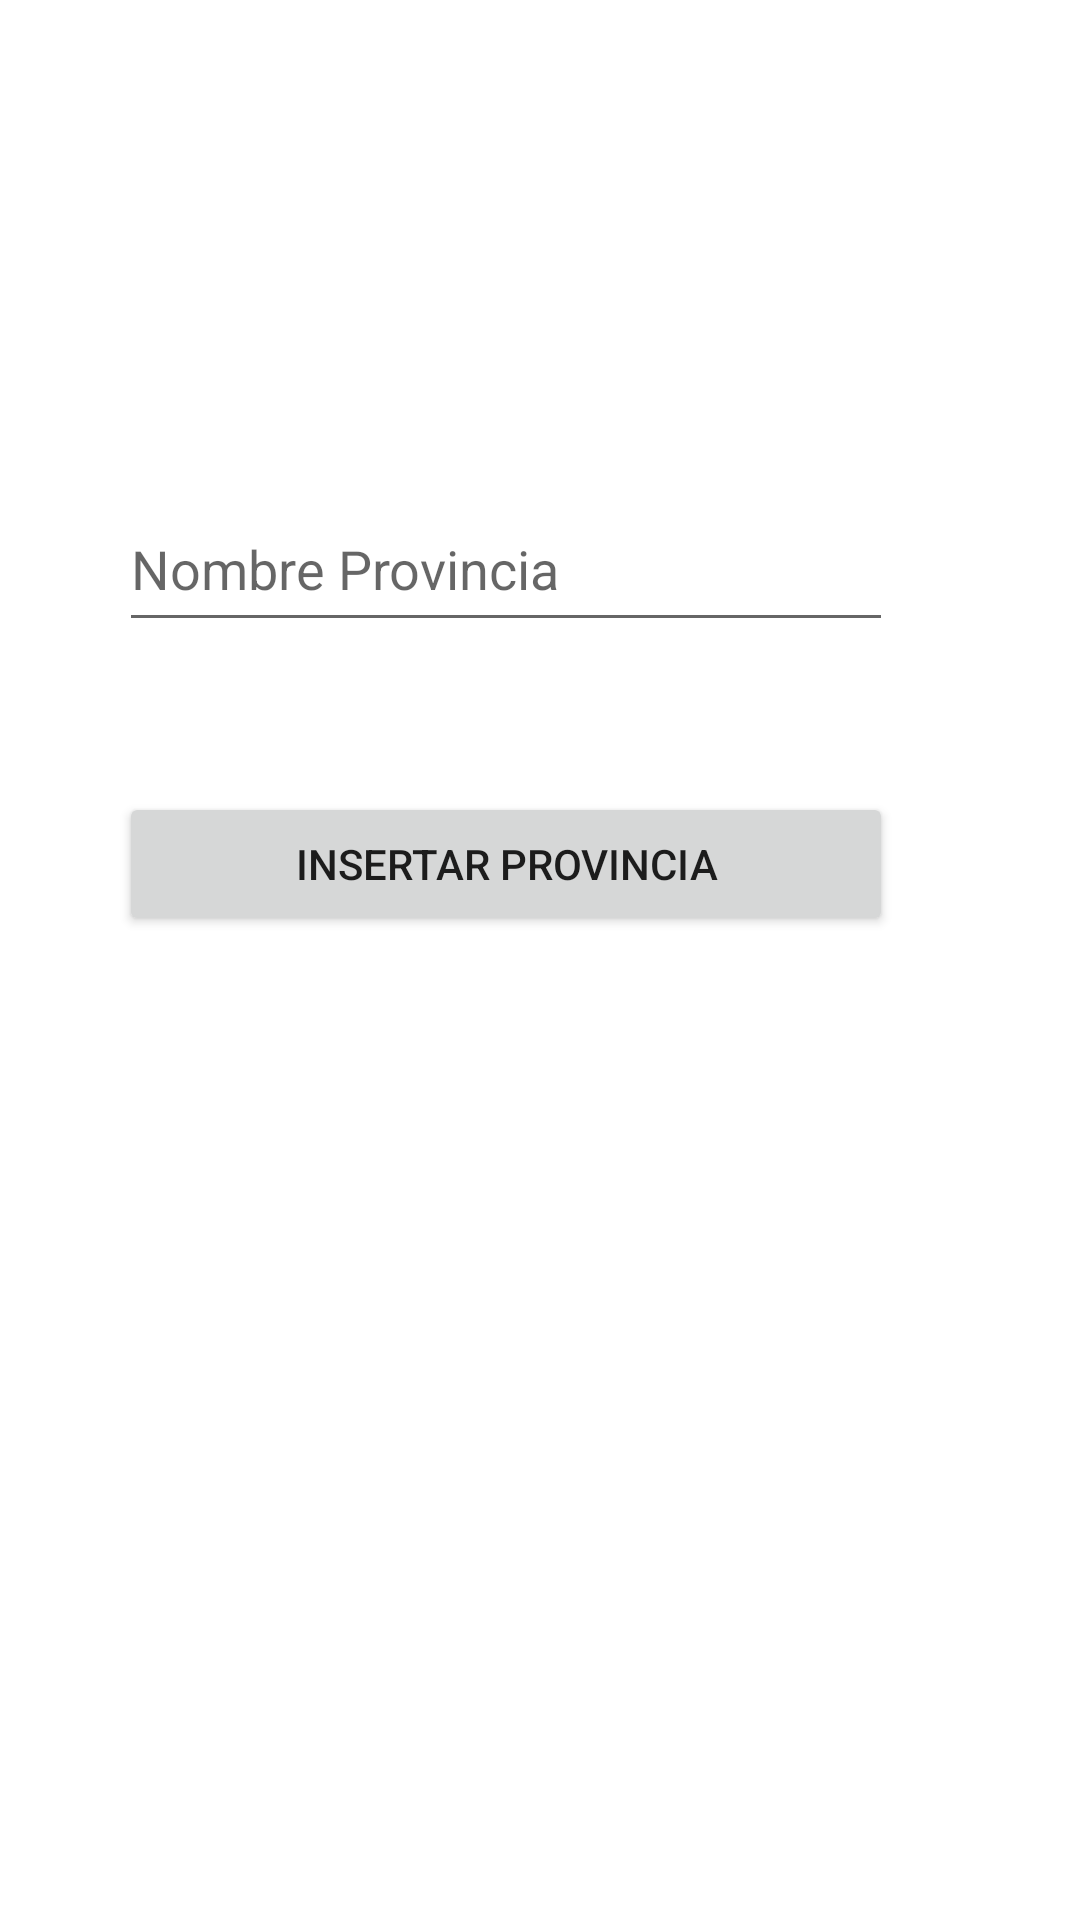

Here is an Android app screen rendered from its layout file. Give the layout XML and the strings, colors and styles it references.
<!-- AndroidManifest.xml: application theme Theme.EjemploCiudades -->
<!-- res/layout/activity_nueva_provincia.xml -->
<?xml version="1.0" encoding="utf-8"?>
<androidx.constraintlayout.widget.ConstraintLayout xmlns:android="http://schemas.android.com/apk/res/android"
    xmlns:app="http://schemas.android.com/apk/res-auto"
    xmlns:tools="http://schemas.android.com/tools"
    android:layout_width="match_parent"
    android:layout_height="match_parent"
    tools:context=".NuevaProvinciaActivity">

    <TextView
        android:id="@+id/txt_nuevaProvincia"
        android:layout_width="255dp"
        android:layout_height="46dp"
        android:layout_marginTop="52dp"
        android:textSize="30sp"
        app:layout_constraintEnd_toEndOf="parent"
        app:layout_constraintHorizontal_bias="0.378"
        app:layout_constraintStart_toStartOf="parent"
        app:layout_constraintTop_toTopOf="parent"
        tools:text="Nueva Provincia" />

    <EditText
        android:id="@+id/edt_nombrep"
        android:layout_width="258dp"
        android:layout_height="52dp"
        android:layout_marginTop="64dp"
        android:autofillHints=""
        android:ems="10"
        android:hint="@string/nombre_provincia"
        android:inputType="textPersonName"
        android:labelFor="@id/edt_nombrep"
        app:layout_constraintEnd_toEndOf="parent"
        app:layout_constraintHorizontal_bias="0.388"
        app:layout_constraintStart_toStartOf="parent"
        app:layout_constraintTop_toBottomOf="@+id/txt_nuevaProvincia" />

    <Button
        android:id="@+id/bt_insertarp"
        android:layout_width="0dp"
        android:layout_height="wrap_content"
        android:layout_marginTop="50dp"
        android:text="@string/insertar_provincia"
        android:onClick="insertarProvincia"
        app:layout_constraintEnd_toEndOf="@+id/edt_nombrep"
        app:layout_constraintStart_toStartOf="@+id/edt_nombrep"
        app:layout_constraintTop_toBottomOf="@+id/edt_nombrep" />
</androidx.constraintlayout.widget.ConstraintLayout>
<!-- resources referenced by this layout -->
<resources>
  <string name="insertar_provincia">Insertar Provincia</string>
  <string name="nombre_provincia">Nombre Provincia</string>
  <style name="Theme.EjemploCiudades" parent="Theme.MaterialComponents.DayNight.DarkActionBar">
          
          <item name="colorPrimary">@color/purple_500</item>
          <item name="colorPrimaryVariant">@color/purple_700</item>
          <item name="colorOnPrimary">@color/white</item>
          
          <item name="colorSecondary">@color/teal_200</item>
          <item name="colorSecondaryVariant">@color/teal_700</item>
          <item name="colorOnSecondary">@color/black</item>
          
          <item name="android:statusBarColor" tools:targetApi="l">?attr/colorPrimaryVariant</item>
          
      </style>
  <!-- not gathered from this repository: default colours our renderer supplied (Android Studio template values) -->
  <color name="purple_500">#FF6200EE</color>
  <color name="purple_700">#FF3700B3</color>
  <color name="teal_200">#FF03DAC5</color>
  <color name="teal_700">#FF018786</color>
  <color name="black">#FF000000</color>
  <color name="white">#FFFFFFFF</color>
</resources>
